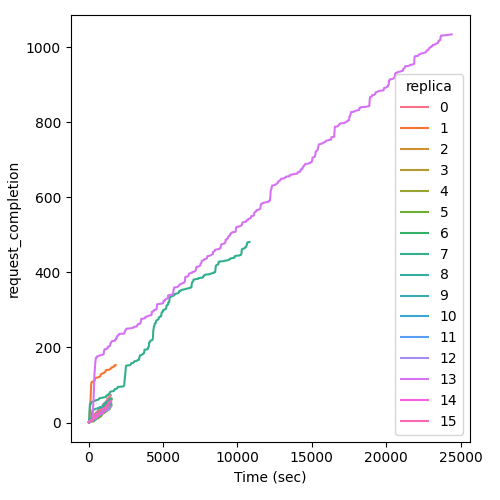

The file beside this chart, header and first rows:
Time (sec), request_completion, replica
16.56, 1, 0
19.41, 2, 0
60.31, 3, 0
70.8, 4, 0
83.65, 5, 0
97.12, 6, 0
104.1, 7, 0
126.1, 8, 0
142.9, 9, 0
170, 10, 0
183.8, 11, 0
241, 12, 0
246.1, 13, 0
248.7, 14, 0
250.9, 15, 0
280.3, 16, 0
300.6, 17, 0
305.7, 18, 0
306.7, 19, 0
377.2, 20, 0
385.4, 21, 0
386.5, 22, 0
437.7, 23, 0
461.6, 24, 0
465.3, 25, 0
496.8, 26, 0
497.5, 27, 0
550.3, 28, 0
593.5, 29, 0
593.5, 30, 0
610.8, 31, 0
639.7, 32, 0
651.9, 33, 0
693.7, 34, 0
698.1, 35, 0
705.6, 36, 0
746, 37, 0
802, 38, 0
831.8, 39, 0
849.7, 40, 0
870.9, 41, 0
891.7, 42, 0
929.4, 43, 0
938.1, 44, 0
940.5, 45, 0
941.4, 46, 0
942.5, 47, 0
951.9, 48, 0
988.5, 49, 0
1016, 50, 0
1026, 51, 0
1092, 52, 0
1109, 53, 0
1129, 54, 0
1144, 55, 0
1171, 56, 0
1171, 57, 0
1209, 58, 0
1231, 59, 0
1238, 60, 0
... 2,317 more rows
